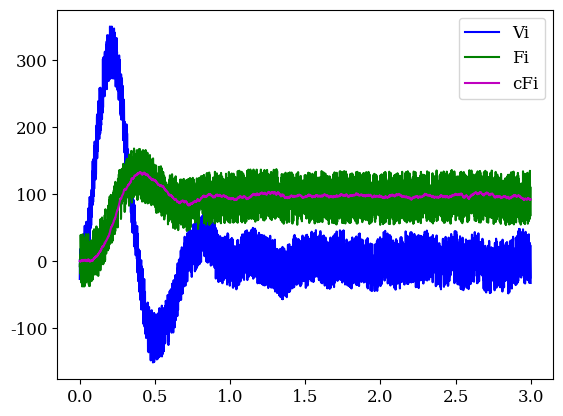

Here is the Python script that generated this plot:
# Kalman filter đã làm việc tốt trong tất ca mọi trường hợp
# OK ok có nghĩa là hệ số K là tự động tính.
# Lấy ra 3 trường hợp:
# 1. K11 = 0.05(Hệ số đầu tiên) (khi Q =0.0004 ) ĐÂY LÀ TRUỜNG HỢP TỐI ƯU NHẤT
# 2. K11 = 0.17 (khi tăng Q đi 10 lần Q =0.004 ) ĐÂY LÀ TRUỜNG HỢP CÓ NHIỄU NHIỀU HƠN
# 3. K11 = 0.012   (khi giảm Q lên 10 lần Q =0.00004 ) ĐÂY LÀ TRUỜNG HỢP CÓ NHIỄU ÍT HƠN NHƯNG FILTER LỪA DỐI HƠN.

import random
import numpy as np
from matplotlib import pyplot as plt
from numpy import pi

deg2rad = pi / 180.0


class ControlAngular:
    def __init__(self, P_angular, D_angular, theta_des):
        self.P_angular = P_angular
        self.D_angular = D_angular
        self.theta_des = theta_des

    def update_angle(self, theta, theta_dot, dt):
        error = self.theta_des - theta
        P = self.P_angular * error
        D = self.D_angular * theta_dot
        theta_dot_des = P - D
        return theta_dot_des


class ControlRate:
    def __init__(self, P_rate, D_rate, theta_dot_des):
        self.P_rate = P_rate
        self.D_rate = D_rate
        self.theta_dot_des = theta_dot_des

    def update_rate(self, theta_dot, theta_ddot, dt):
        error = self.theta_dot_des - theta_dot
        P = self.P_rate * error
        D = self.D_rate * theta_ddot
        d_u = P - D
        return d_u

class FirstOrder:
    def __init__(self, Ki, dt):
        self.Ki = Ki
        self.dt = dt
        self.y = 0

    def step(self, x):
        self.y = (x * self.dt + self.Ki * self.y) / (self.dt + self.Ki)
        return self.y

class Integrator:
    def __init__(self, K, dt):
        self.K = K
        self.dt = dt
        self.y = 0

    def step(self, x):
        self.y += self.K * x * self.dt
        return self.y

class ComplementaryFilter:
    def __init__(self, dt, alpha):
        self.dt = dt
        self.alpha = alpha
        self.angle = 0.0  # Начальный угол
        self.velocity = 0.0  # Начальная угловая скорость

    def update(self, gyro_rate, accel_angle):
        # Интеграция гироскопа для получения угла
        self.velocity += gyro_rate * self.dt
        self.angle += self.velocity * self.dt
        # Коррекция с использованием акселерометра
        self.angle = self.alpha * (self.angle + gyro_rate * self.dt) + (1 - self.alpha) * accel_angle

        return self.angle, self.velocity

class Simulator:
    def __init__(self, Tend, dt):
        self.dt = dt
        self.Tend = Tend
        self.theta_dot_List = []
        self.theta_List = []

        self.theta_dot_comple_List = []
        self.theta_comple_List = []

        self.timeList = []

    def runSimulation(self):
        Kv = 32767 / 300
        Kf = 2
        Ki = 0.003 * 1000
        Tm = 25 / 1000
        g = 2

        # Adjusted gains for smaller dt
        Kdv = 1 / (Tm * Ki * g)
        Kpv = Kdv / (2 * Tm * g * Kv)
        Kpf = 1 / (Kf * g * 3.125 * Tm)
        Kdf = 1.25 * Tm * Kpf * Kf

        integ_theta_dot = Integrator(Kv, self.dt)
        integ_theta = Integrator(Kf, self.dt)
        integ_motor = Integrator(Ki, self.dt)
        angular = ControlAngular(Kpf, Kdf, 100)
        first_order = FirstOrder(Tm, self.dt)
        complement = ComplementaryFilter(self.dt, 0.98)

        time = 0
        u = 0  # Initial value for the control signal

        while time <= self.Tend:
            # Apply noise
            noise = 2.0 * np.sin(42 * time) + 0.2 * np.sin(242.7 * time + 60 * deg2rad)
            u += noise
            a = first_order.step(u)

            theta_dot = integ_theta_dot.step(a)
            theta_dot += random.uniform(-40, 40)
            theta = integ_theta.step(theta_dot)
            theta += random.uniform(-40, 40)
            com_angle, com_velocity = complement.update(theta_dot, theta)

            v_des = angular.update_angle(com_angle, com_velocity, self.dt)
            rate = ControlRate(Kpv, Kdv, v_des)
            d_u = rate.update_rate(theta_dot, a, self.dt)

            u = integ_motor.step(d_u)

            self.theta_dot_List.append(theta_dot)
            self.theta_List.append(theta)

            self.theta_dot_comple_List.append(theta_dot)
            self.theta_comple_List.append(com_angle)
            # self.theta_ddot_kalman_List.append(theta_ddot_kalman)

            self.timeList.append(time)
            time += self.dt

    def showPlots(self):
        plt.figure()
        font = {'family': 'serif', 'weight': 'normal', 'size': 12}
        plt.rc('font', **font)

        # plt.subplot(111)
        plt.plot(self.timeList, self.theta_dot_List, label="Vi", color='b')  # Синий
        plt.plot(self.timeList, self.theta_List, label="Fi", color='g')     # Красный
        plt.plot(self.timeList, self.theta_comple_List, label="cFi", color='m')  # Пурпурный

        plt.legend()
        plt.show()


dt = 0.001  # Simulation step size
Tend = 3  # End time for simulation

# Run the simulation
sim = Simulator(Tend, dt)
sim.runSimulation()
sim.showPlots()
